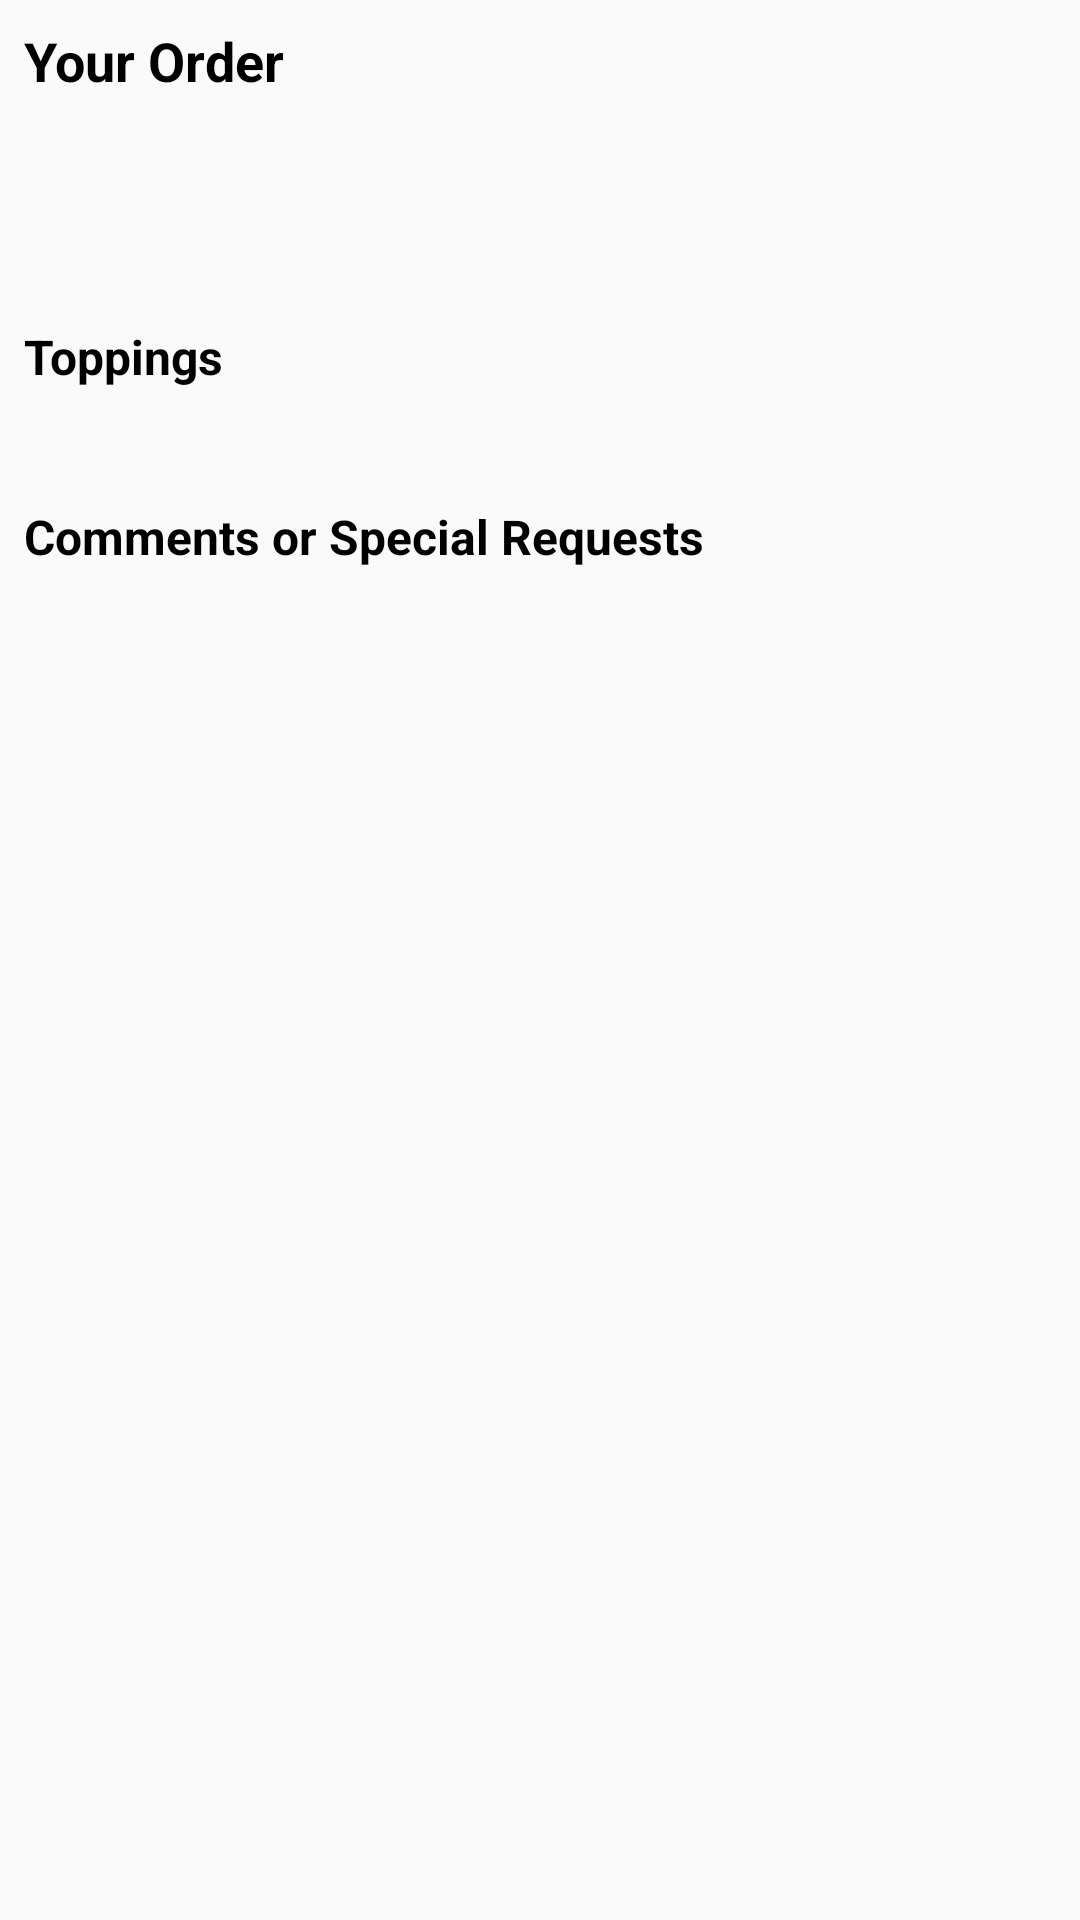

Reconstruct the res/layout file that produces this screen, plus the resources it refers to.
<!-- AndroidManifest.xml: application theme AppTheme -->
<!-- res/layout/activity_details__screen.xml -->
<?xml version="1.0" encoding="utf-8"?>
<android.support.constraint.ConstraintLayout xmlns:android="http://schemas.android.com/apk/res/android"
    xmlns:app="http://schemas.android.com/apk/res-auto"
    xmlns:tools="http://schemas.android.com/tools"
    android:layout_width="match_parent"
    android:layout_height="match_parent"
    android:background="@drawable/pizzabg"
    tools:context="richard.dip.Details_Screen">

    <LinearLayout
        android:layout_width="0dp"
        android:layout_height="0dp"
        android:orientation="vertical"
        tools:layout_constraintTop_creator="1"
        tools:layout_constraintRight_creator="1"
        tools:layout_constraintBottom_creator="1"
        app:layout_constraintBottom_toTopOf="@+id/linearLayout3"
        android:layout_marginStart="8dp"
        android:layout_marginEnd="8dp"
        app:layout_constraintRight_toRightOf="parent"
        android:layout_marginTop="8dp"
        tools:layout_constraintLeft_creator="1"
        app:layout_constraintLeft_toLeftOf="parent"
        app:layout_constraintTop_toTopOf="parent">

        <TextView
            android:id="@+id/textView3"
            android:layout_width="match_parent"
            android:layout_height="wrap_content"
            android:layout_marginBottom="10dp"
            android:text="@string/your_order_text"
            android:textColor="#000000"
            android:textSize="18sp"
            android:textStyle="bold" />

        <TextView
            android:id="@+id/size_of_pizza"
            android:layout_width="match_parent"
            android:layout_height="wrap_content"
            android:textColor="#000000"
            android:textSize="14sp"
            android:textStyle="bold" />

        <TextView
            android:id="@+id/dough_of_pizza"
            android:layout_width="match_parent"
            android:layout_height="wrap_content"
            android:textColor="#000000"
            android:textSize="14sp"
            android:textStyle="bold" />

        <TextView
            android:id="@+id/sauce_of_pizza"
            android:layout_width="match_parent"
            android:layout_height="wrap_content"
            android:textColor="#000000"
            android:textSize="14sp"
            android:textStyle="bold" />
    </LinearLayout>

    <LinearLayout
        android:id="@+id/linearLayout3"
        android:layout_width="0dp"
        android:layout_height="60dp"
        android:layout_marginEnd="8dp"
        android:layout_marginStart="8dp"
        android:layout_marginTop="108dp"
        android:orientation="vertical"
        app:layout_constraintLeft_toLeftOf="parent"
        app:layout_constraintRight_toRightOf="parent"
        app:layout_constraintTop_toTopOf="parent"
        tools:layout_constraintLeft_creator="1"
        tools:layout_constraintRight_creator="1"
        tools:layout_constraintTop_creator="1">

        <TextView
            android:id="@+id/textView5"
            android:layout_width="match_parent"
            android:layout_height="wrap_content"
            android:text="@string/topping_text"
            android:textColor="#000000"
            android:textSize="16sp"
            android:textStyle="bold" />

        <TextView
            android:id="@+id/toppingList"
            android:layout_width="match_parent"
            android:layout_height="wrap_content"
            android:textColor="#000000"
            android:textSize="14sp"
            android:textStyle="bold" />
    </LinearLayout>

    <LinearLayout
        android:layout_width="0dp"
        android:layout_height="200dp"
        android:orientation="vertical"
        app:layout_constraintLeft_toLeftOf="parent"
        app:layout_constraintRight_toRightOf="parent"
        tools:layout_constraintTop_creator="1"
        tools:layout_constraintRight_creator="1"
        android:layout_marginStart="8dp"
        android:layout_marginEnd="8dp"
        app:layout_constraintTop_toBottomOf="@+id/linearLayout3"
        tools:layout_constraintLeft_creator="1">

        <TextView
            android:id="@+id/textView8"
            android:layout_width="match_parent"
            android:layout_height="wrap_content"
            android:text="@string/comments_text"
            android:textColor="#000000"
            android:textSize="16sp"
            android:textStyle="bold"/>

        <TextView
            android:id="@+id/message_box"
            android:layout_width="match_parent"
            android:layout_height="wrap_content"
            android:textColor="#000000"
            android:textSize="14sp"
            android:textStyle="bold"/>
    </LinearLayout>

</android.support.constraint.ConstraintLayout>
<!-- resources referenced by this layout -->
<resources>
  <string name="comments_text">Comments or Special Requests</string>
  <string name="topping_text">Toppings</string>
  <string name="your_order_text">Your Order</string>
  <style name="AppTheme" parent="Theme.AppCompat.Light.DarkActionBar">
          
          <item name="colorPrimary">@color/primary_material_dark</item>
          <item name="colorPrimaryDark">@color/primary_dark_material_dark</item>
          <item name="colorAccent">@color/accent_material_dark</item>
          <item name="colorControlNormal">#c5c5c5</item>
          <item name="colorControlActivated">@color/colorAccent</item>
          <item name="colorControlHighlight">@color/colorAccent</item>
      </style>
  <color name="colorAccent">#980606</color>
</resources>
